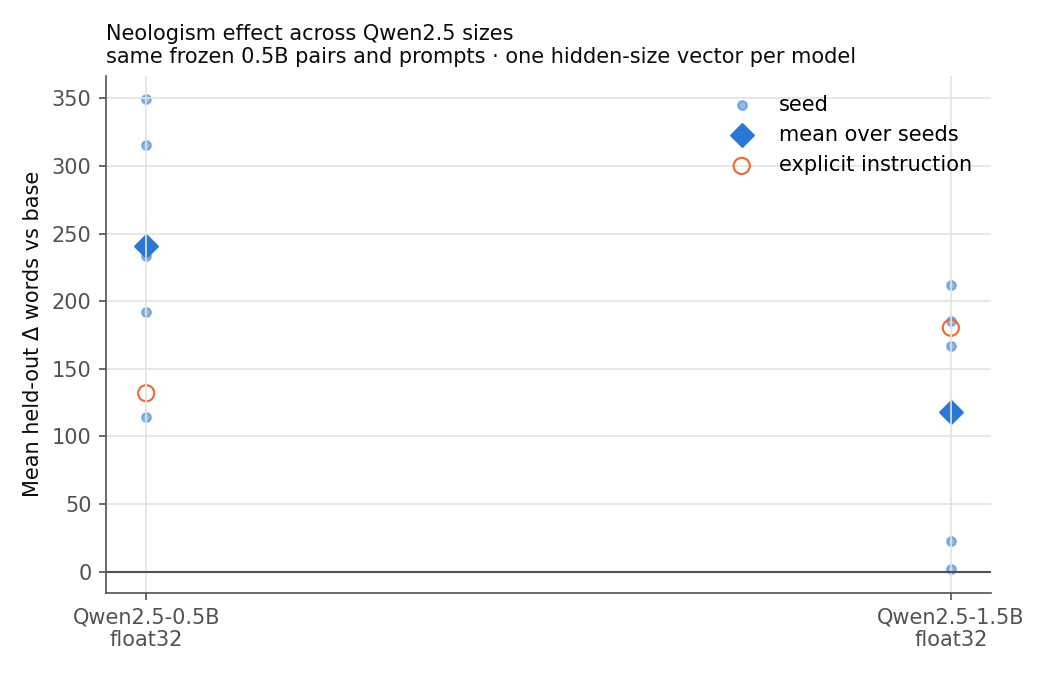

The data file committed next to this chart (first rows):
run, model_id, dtype, device, hidden_size, model_parameters, n_prompts, n_seeds, mean_base_words, base_passes_screen, mean_delta_base, seed_min_delta_base, seed_max_delta_base, proportion_delta_positive, mean_shuffled_delta_base, explicit_delta_base, explicit_effect_ratio, mean_final_loss, mean_final_preference_margin, interp_stop_logprob_effect, per_seed_delta_base
experiment_2, Qwen/Qwen2.5-0.5B-Instruct, float32, cuda, 896, 494032768, 36, 5, 83.67, 1.0, 240.9, 114.1, 349.4, 0.9889, 41.95, 131.9, 1.827, 0.06295, 33.11, -11.19, {"1": 349.3888888888889, "2": 315.916666…
qwen2.5-1.5b-float32, Qwen/Qwen2.5-1.5B-Instruct, float32, cuda, 1536, 1543714304, 36, 5, 70.03, 0.9167, 117.7, 1.778, 212.1, 0.85, -5.009, 180.4, 0.6524, 0.1172, 31.41, -11.18, {"1": 166.83333333333334, "2": 185.11111…
